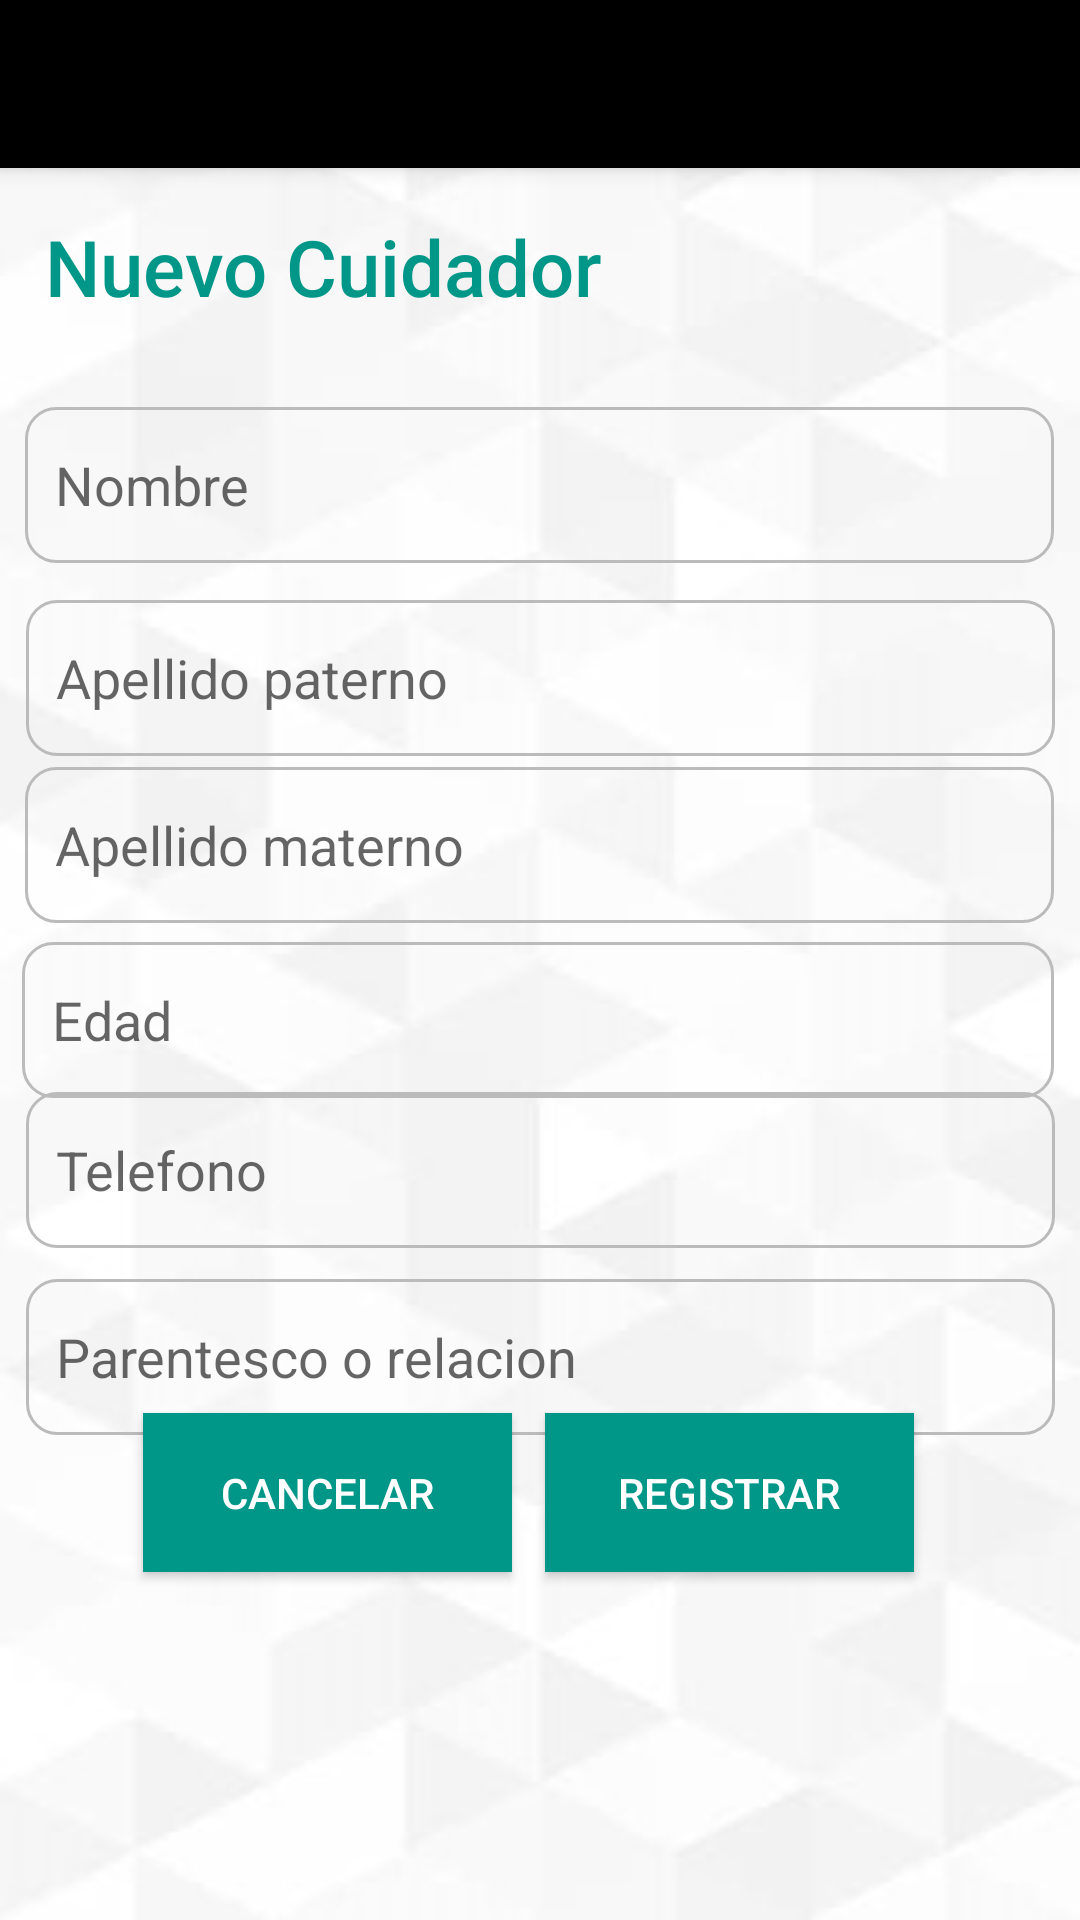

Write the Android layout XML for this screen, with the resource values it uses.
<!-- AndroidManifest.xml: application theme Theme.App_medC -->
<!-- res/layout/activity_registro_cuid.xml -->
<?xml version="1.0" encoding="utf-8"?>
<androidx.constraintlayout.widget.ConstraintLayout xmlns:android="http://schemas.android.com/apk/res/android"
    xmlns:app="http://schemas.android.com/apk/res-auto"
    xmlns:tools="http://schemas.android.com/tools"
    android:layout_width="match_parent"
    android:layout_height="match_parent"
    android:background="@drawable/background_blanco"
    tools:context=".Register">

    <androidx.appcompat.widget.Toolbar
        android:id="@+id/my_toolbar_enf"
        android:layout_width="match_parent"
        android:layout_height="?attr/actionBarSize"
        android:background="@color/black"
        android:elevation="4dp"
        android:theme="@style/ThemeOverlay.AppCompat.ActionBar"
        app:layout_constraintTop_toTopOf="parent"
        app:popupTheme="@style/ThemeOverlay.AppCompat.Light"
        tools:layout_editor_absoluteX="25dp" />


    <TextView
        android:id="@+id/textView"
        android:layout_width="321dp"
        android:layout_height="54dp"
        android:text="Nuevo Cuidador"
        android:textAppearance="@style/TextAppearance.AppCompat.Body2"
        android:textColor="@color/darkGreen"
        android:textSize="26sp"
        app:layout_constraintBottom_toBottomOf="parent"
        app:layout_constraintEnd_toEndOf="parent"
        app:layout_constraintHorizontal_bias="0.388"
        app:layout_constraintStart_toStartOf="parent"
        app:layout_constraintTop_toTopOf="parent"
        app:layout_constraintVertical_bias="0.122" />

    <EditText
        android:id="@+id/PT_nom_cuidador"
        android:layout_width="343dp"
        android:layout_height="52dp"
        android:layout_marginStart="16dp"
        android:layout_marginEnd="16dp"
        android:background="@drawable/style_bordes_editext"
        android:ems="10"
        android:hint="Nombre"
        android:inputType="textPersonName"
        app:layout_constraintBottom_toBottomOf="parent"
        app:layout_constraintEnd_toEndOf="parent"
        app:layout_constraintHorizontal_bias="0.527"
        app:layout_constraintStart_toStartOf="parent"
        app:layout_constraintTop_toTopOf="parent"
        app:layout_constraintVertical_bias="0.231" />

    <EditText
        android:id="@+id/PT_apaterno_cuidador"
        android:layout_width="343dp"
        android:layout_height="52dp"
        android:layout_marginStart="16dp"
        android:layout_marginEnd="16dp"
        android:background="@drawable/style_bordes_editext"
        android:ems="10"
        android:hint="Apellido paterno"
        android:inputType="text"
        android:minHeight="38dp"
        app:layout_constraintBottom_toBottomOf="parent"
        app:layout_constraintEnd_toEndOf="parent"
        app:layout_constraintStart_toStartOf="parent"
        app:layout_constraintTop_toTopOf="parent"
        app:layout_constraintVertical_bias="0.34" />

    <EditText
        android:id="@+id/PT_amaterno_cuidador"
        android:layout_width="343dp"
        android:layout_height="52dp"
        android:layout_marginStart="16dp"
        android:layout_marginEnd="16dp"
        android:background="@drawable/style_bordes_editext"
        android:ems="10"
        android:hint="Apellido materno"
        android:inputType="textPersonName"
        android:minHeight="48dp"
        app:layout_constraintBottom_toBottomOf="parent"
        app:layout_constraintEnd_toEndOf="parent"
        app:layout_constraintHorizontal_bias="0.527"
        app:layout_constraintStart_toStartOf="parent"
        app:layout_constraintTop_toTopOf="parent"
        app:layout_constraintVertical_bias="0.435" />

    <EditText
        android:id="@+id/PT_edad_cuidador"
        android:layout_width="344dp"
        android:layout_height="52dp"
        android:layout_marginStart="16dp"
        android:layout_marginEnd="16dp"
        android:background="@drawable/style_bordes_editext"
        android:ems="10"
        android:hint="Edad"
        android:inputType="text|number"
        app:layout_constraintBottom_toBottomOf="parent"
        app:layout_constraintEnd_toEndOf="parent"
        app:layout_constraintHorizontal_bias="0.542"
        app:layout_constraintStart_toStartOf="parent"
        app:layout_constraintTop_toTopOf="parent"
        app:layout_constraintVertical_bias="0.534" />

    <EditText
        android:id="@+id/PT_Telefono_cuidador"
        android:layout_width="343dp"
        android:layout_height="52dp"
        android:layout_marginStart="16dp"
        android:layout_marginEnd="16dp"
        android:background="@drawable/style_bordes_editext"
        android:ems="10"
        android:hint="Telefono"
        android:inputType="text|number"
        android:minHeight="48dp"
        app:layout_constraintBottom_toBottomOf="parent"
        app:layout_constraintEnd_toEndOf="parent"
        app:layout_constraintHorizontal_bias="0.506"
        app:layout_constraintStart_toStartOf="parent"
        app:layout_constraintTop_toTopOf="parent"
        app:layout_constraintVertical_bias="0.619" />

    <EditText
        android:id="@+id/PT_relacion_cuidador"
        android:layout_width="343dp"
        android:layout_height="52dp"
        android:layout_marginStart="16dp"
        android:layout_marginEnd="16dp"
        android:background="@drawable/style_bordes_editext"
        android:ems="10"
        android:hint="Parentesco o relacion"
        android:inputType="textPersonName"
        android:minHeight="48dp"
        app:layout_constraintBottom_toBottomOf="parent"
        app:layout_constraintEnd_toEndOf="parent"
        app:layout_constraintStart_toStartOf="parent"
        app:layout_constraintTop_toTopOf="parent"
        app:layout_constraintVertical_bias="0.725" />

    <Button
        android:id="@+id/btn_registrar_cuidador"
        android:layout_width="123dp"
        android:layout_height="53dp"
        android:layout_marginBottom="116dp"
        android:background="@color/darkGreen"
        android:text="Registrar"
        android:textColor="@color/white"
        app:cornerRadius="20dp"
        app:layout_constraintBottom_toBottomOf="parent"
        app:layout_constraintEnd_toEndOf="parent"
        app:layout_constraintHorizontal_bias="0.767"
        app:layout_constraintStart_toStartOf="parent"
        app:layout_constraintVertical_bias="1.0" />

    <Button
        android:id="@+id/btn_registrar_cuidador_cancelar"
        android:layout_width="123dp"
        android:layout_height="53dp"
        android:layout_marginBottom="116dp"
        android:background="@color/darkGreen"
        android:text="Cancelar"
        android:textColor="@color/white"

        app:cornerRadius="20dp"
        app:layout_constraintBottom_toBottomOf="parent"
        app:layout_constraintEnd_toEndOf="parent"
        app:layout_constraintHorizontal_bias="0.201"
        app:layout_constraintStart_toStartOf="parent" />

</androidx.constraintlayout.widget.ConstraintLayout>
<!-- resources referenced by this layout -->
<resources>
  <color name="black">#FF000000</color>
  <color name="darkGreen">#009688</color>
  <color name="white">#FFFFFFFF</color>
  <!-- drawable background_blanco: jpg bitmap (drawable-v24, 31671 bytes) -->
  <!-- drawable style_bordes_editext (drawable) -->
  <?xml version="1.0" encoding="utf-8"?>
  <shape xmlns:android="http://schemas.android.com/apk/res/android" android:shape="rectangle">
  <stroke android:width="1sp"
      android:color="@color/gris"/>
      <padding android:bottom="10sp"
          android:left="10sp"
          android:right="10sp"
          android:top="10sp"/>
      <corners android:radius="10dp"/>
  </shape>
  <style name="Theme.App_medC" parent="Theme.AppCompat.Light.DarkActionBar">
          
          <item name="colorPrimary">@color/black</item>
          <item name="colorPrimaryDark">@color/purple_700</item>
          <item name="colorAccent">@color/black</item>
          
      </style>
  <color name="gris">#bbbbbb</color>
  <color name="purple_700">#FF3700B3</color>
</resources>
